Run: headless pygame with SDL's dummy video driver; simulated clock (each Clock.tick advances the game by its frame time, no real sleeping); random seed 0; keys injected as events and as key.get_pressed() state; no mouse input.
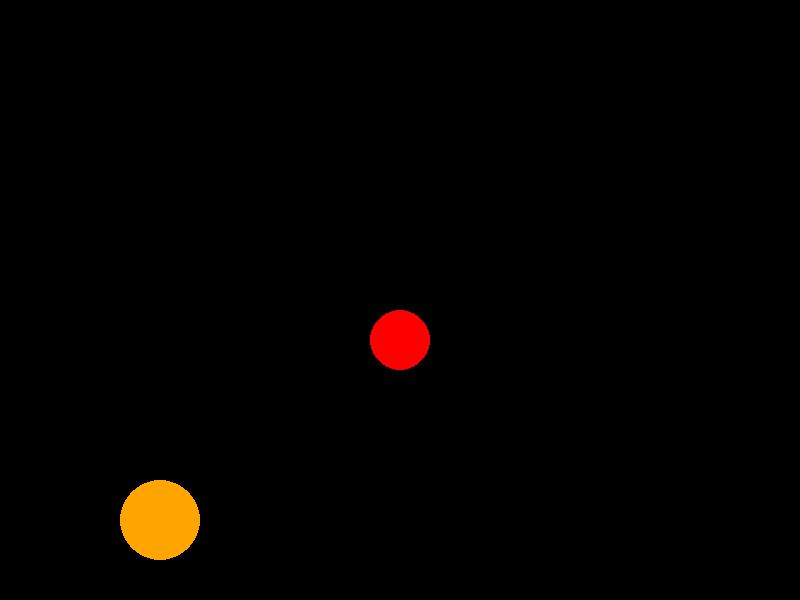
Frame 1 of 4 · flips 1–60 · no input
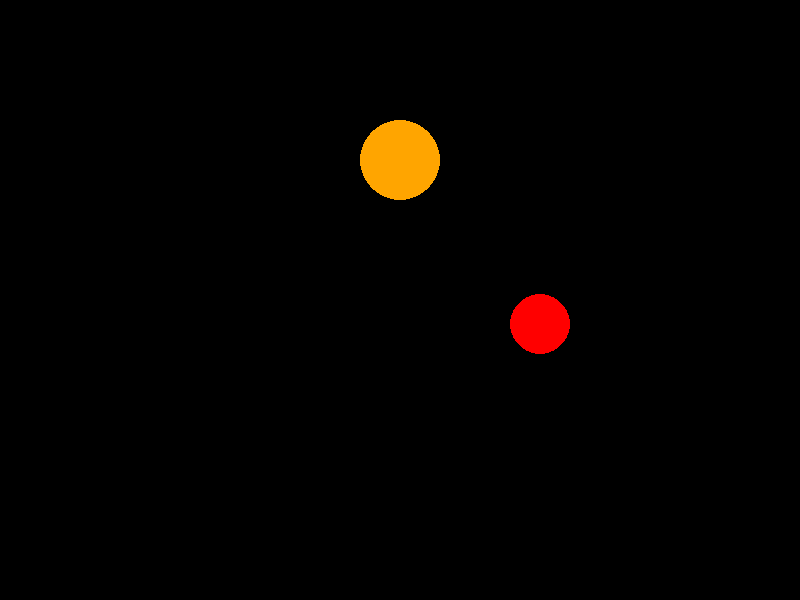
Frame 2 of 4 · flips 61–180 · tapped SPACE, RETURN · held RIGHT (→), D
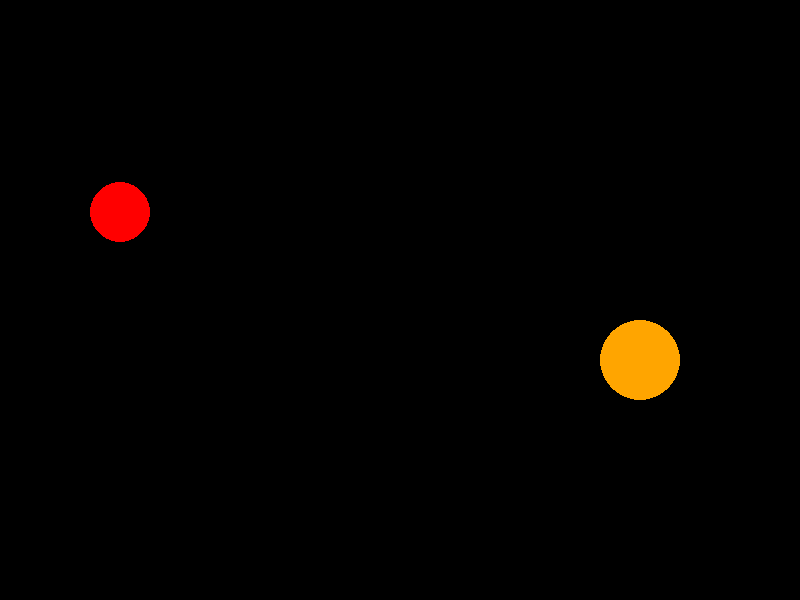
Frame 3 of 4 · flips 181–300 · held DOWN (↓), S
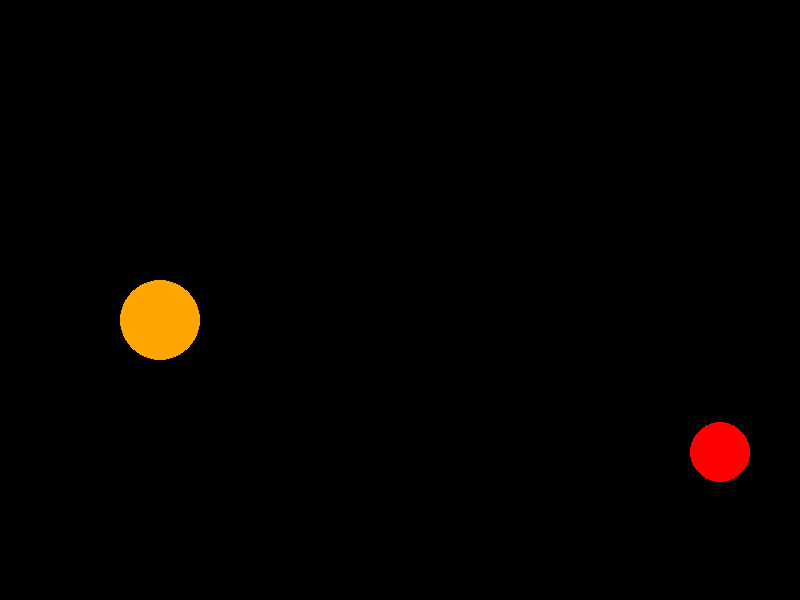
Frame 4 of 4 · flips 301–420 · held LEFT (←), A, UP (↑), W

The pygame program that drew these frames:

import pygame
import sys

pygame.init()

# Display
WIDTH, HEIGHT = 800, 600
screen = pygame.display.set_mode((WIDTH, HEIGHT))
pygame.display.set_caption("Bouncing Balls")

# Colors
RED = (255, 0, 0)
ORANGE = (255, 165, 0)
BLACK = (0, 0, 0)

class Ball:
    def __init__(self, x, y, radius, color, speed_x, speed_y):
        self.x = x
        self.y = y
        self.radius = radius
        self.color = color
        self.speed_x = speed_x
        self.speed_y = speed_y

    def update(self):
        # Move the ball
        self.x += self.speed_x
        self.y += self.speed_y

        # Bounce off walls
        if self.x <= self.radius or self.x >= WIDTH - self.radius:
            self.speed_x *= -1
        if self.y <= self.radius or self.y >= HEIGHT - self.radius:
            self.speed_y *= -1

    def draw(self):
        pygame.draw.circle(screen, self.color, (int(self.x), int(self.y)), self.radius)

# Create ball objects
red_ball = Ball(100, 100, 30, RED, 5, 4)
orange_ball = Ball(400, 300, 40, ORANGE, -4, 5)

# Main loop
clock = pygame.time.Clock()
running = True

while running:
    # Handle events
    for event in pygame.event.get():
        if event.type == pygame.QUIT:
            running = False

    # Update balls
    red_ball.update()
    orange_ball.update()

    # Draw everything
    screen.fill(BLACK)
    red_ball.draw()
    orange_ball.draw()

    # Update display
    pygame.display.flip()
    clock.tick(60)

pygame.quit()
sys.exit()
